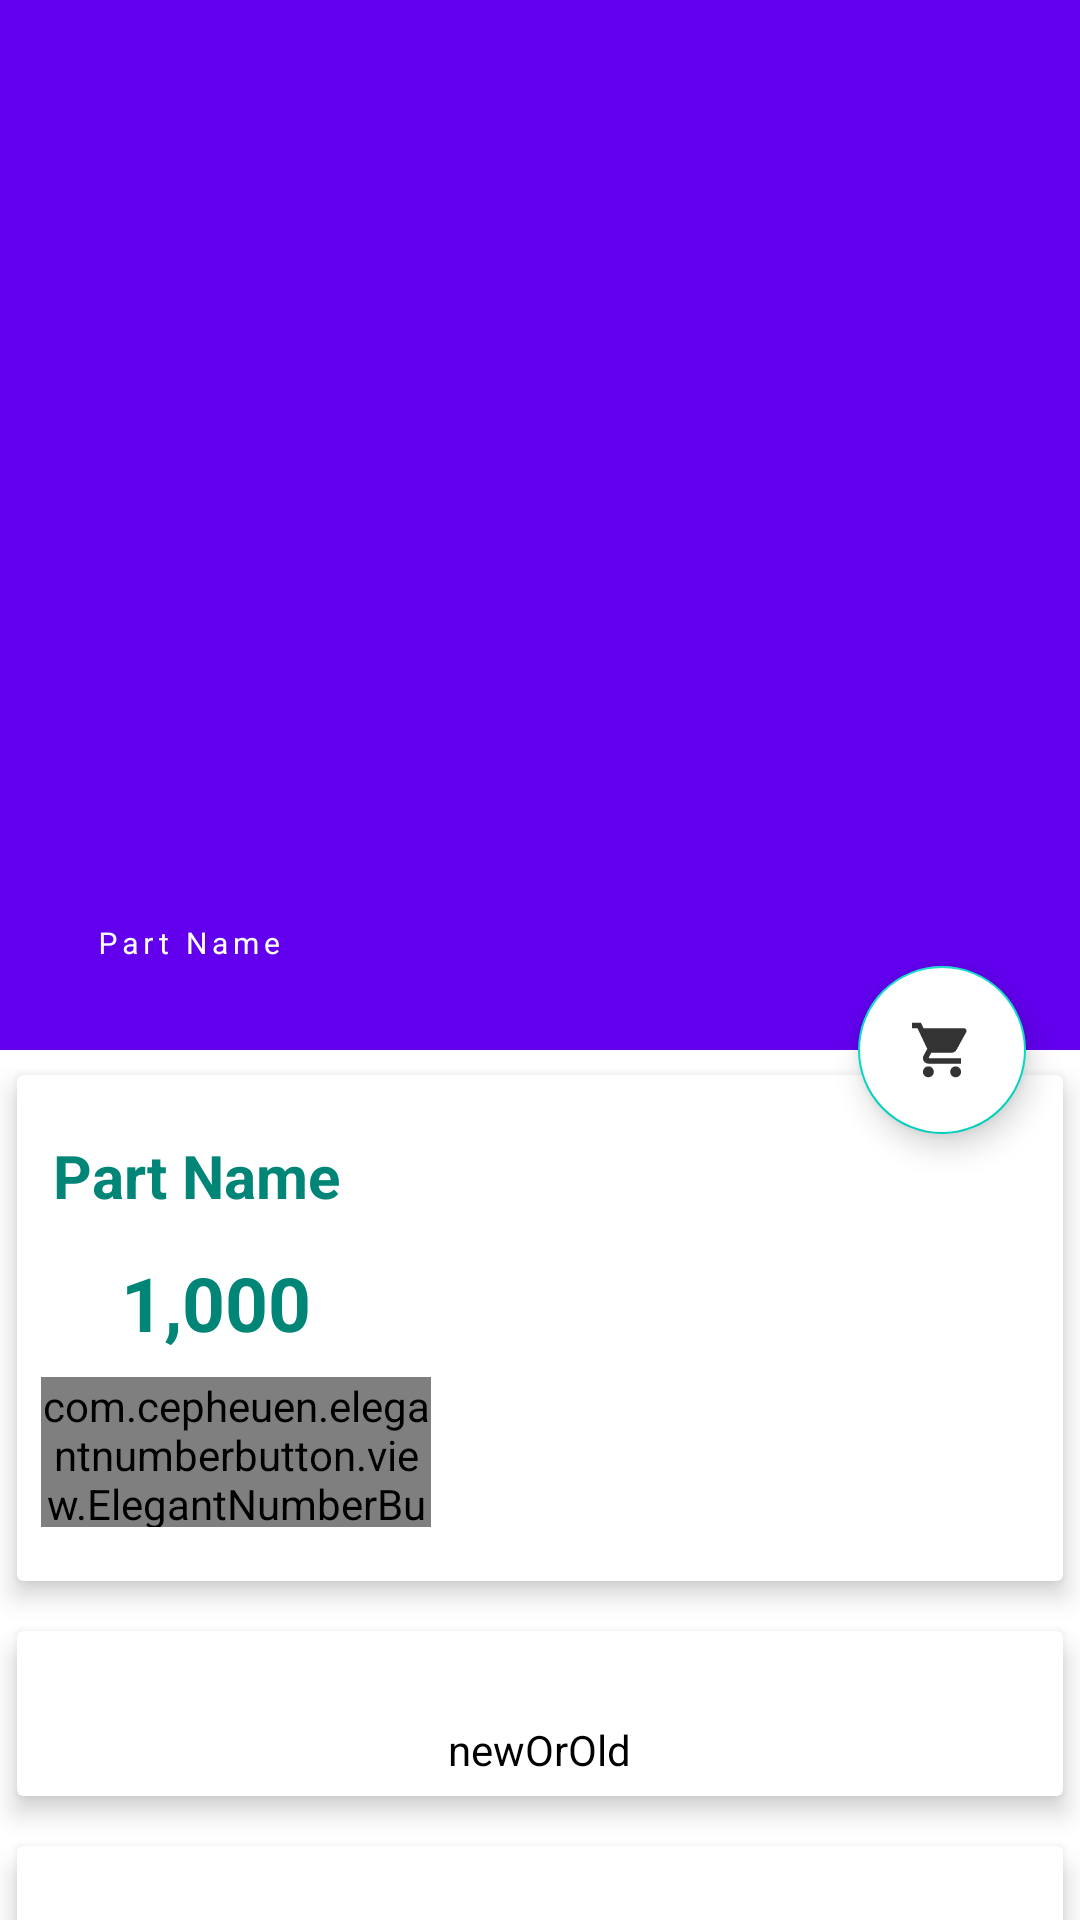

Here is an Android app screen rendered from its layout file. Give the layout XML and the strings, colors and styles it references.
<!-- AndroidManifest.xml: application theme AppTheme -->
<!-- res/layout/activity_parts_detail.xml -->
<?xml version="1.0" encoding="utf-8"?>
<androidx.coordinatorlayout.widget.CoordinatorLayout xmlns:android="http://schemas.android.com/apk/res/android"
    xmlns:app="http://schemas.android.com/apk/res-auto"
    xmlns:tools="http://schemas.android.com/tools"
    android:layout_width="match_parent"
    android:layout_height="match_parent"
    tools:context=".PartsDetailActivity">


    <com.google.android.material.appbar.AppBarLayout
        android:id="@+id/app_bar_layout"
        android:layout_width="match_parent"
        android:layout_height="wrap_content"
        android:fitsSystemWindows="true"
        android:theme="@style/ThemeOverlay.AppCompat.Dark.ActionBar">

        <com.google.android.material.appbar.CollapsingToolbarLayout
            android:id="@+id/collapsing"
            android:layout_width="match_parent"
            android:layout_height="350dp"
            android:fitsSystemWindows="true"
            app:contentScrim="#0e0d0e"
            app:expandedTitleTextAppearance="@style/TextAppearance.MaterialComponents.Overline"
            app:layout_scrollFlags="scroll|exitUntilCollapsed">

            <ImageView
                android:id="@+id/part_image_detail"
                android:layout_width="match_parent"
                android:layout_height="match_parent"
                android:contentDescription="@null"
                android:scaleType="centerCrop"
                app:layout_collapseMode="parallax" />

            <androidx.appcompat.widget.Toolbar
                android:id="@+id/toolbar"
                app:title="Part Name"
                android:layout_width="match_parent"
                android:layout_height="?attr/actionBarSize"
                app:layout_collapseMode="parallax"
                app:popupTheme="@style/ThemeOverlay.AppCompat.Light" />


        </com.google.android.material.appbar.CollapsingToolbarLayout>


    </com.google.android.material.appbar.AppBarLayout>

    <com.google.android.material.floatingactionbutton.FloatingActionButton
        android:id="@+id/btnCart"
        android:layout_width="wrap_content"
        android:layout_height="wrap_content"
        android:backgroundTint="@color/white"
        android:src="@drawable/ic_shopping_cart_black_24dp"
        app:elevation="6dp"
        app:layout_anchor="@id/app_bar_layout"
        app:layout_anchorGravity="bottom|right|end"
        app:pressedTranslationZ="12dp"
        app:useCompatPadding="true" />

    <androidx.core.widget.NestedScrollView
        android:id="@+id/nestedScrollView"
        android:layout_width="match_parent"
        android:layout_height="match_parent"
        android:clipToPadding="false"
        app:layout_behavior="@string/appbar_scrolling_view_behavior">


        <LinearLayout
            android:layout_width="match_parent"
            android:layout_height="wrap_content"
            android:orientation="vertical">

            <androidx.cardview.widget.CardView
                android:layout_width="match_parent"
                android:layout_height="wrap_content"
                app:cardElevation="5dp"
                app:cardUseCompatPadding="true">

                <LinearLayout
                    android:layout_width="match_parent"
                    android:layout_height="wrap_content"
                    android:orientation="vertical">


                    <TextView
                        android:id="@+id/part_name_detail"
                        android:layout_width="wrap_content"
                        android:layout_height="wrap_content"
                        android:layout_marginTop="8dp"
                        android:padding="12dp"
                        android:text="Part Name"
                        android:textColor="@color/colorPrimary"
                        android:textSize="20sp"
                        android:textStyle="bold" />

                    <LinearLayout
                        android:id="@+id/layout_price"
                        android:layout_width="match_parent"
                        android:layout_height="wrap_content"
                        android:orientation="horizontal">

                        <ImageView
                            android:layout_width="0dp"
                            android:layout_height="wrap_content"
                            android:layout_weight="1"
                            android:src="@drawable/ic_attach_money_black_24dp" />

                        <TextView
                            android:id="@+id/part_price_datail"
                            android:layout_width="0dp"
                            android:layout_height="wrap_content"
                            android:layout_weight="9"
                            android:text="1,000"
                            android:textColor="@color/colorPrimary"
                            android:textSize="25sp"
                            android:textStyle="bold" />

                    </LinearLayout>

                    <com.cepheuen.elegantnumberbutton.view.ElegantNumberButton
                        android:id="@+id/number_button"
                        android:layout_width="130dp"
                        android:layout_height="50dp"
                        app:backGroundColor="@color/colorAccent"
                        android:layout_marginLeft="8dp"
                        android:layout_marginTop="8dp"
                        android:layout_marginBottom="18dp"
                        app:textSize="8sp"
                        app:initialNumber="1"
                        app:finalNumber="20"/>


                </LinearLayout>

            </androidx.cardview.widget.CardView>

            <androidx.cardview.widget.CardView
                app:cardElevation="5dp"
                app:cardUseCompatPadding="true"
                android:layout_width="match_parent"
                android:layout_height="wrap_content">

                <TextView
                    android:id="@+id/part_newOrOld_datail"
                    android:layout_marginTop="12dp"
                    android:lineSpacingMultiplier="1.5"
                    android:padding="12dp"
                    android:text="newOrOld"
                    android:textColor="@color/black"
                    android:textSize="14sp"
                    android:layout_gravity="center"
                    android:layout_width="wrap_content"
                    android:layout_height="wrap_content"/>


            </androidx.cardview.widget.CardView>

            <androidx.cardview.widget.CardView
                app:cardElevation="5dp"
                app:cardUseCompatPadding="true"
                android:layout_width="match_parent"
                android:layout_height="wrap_content">

                <TextView
                    android:id="@+id/part_suitableCar_datail"
                    android:layout_marginTop="12dp"
                    android:lineSpacingMultiplier="1.5"
                    android:padding="12dp"
                    android:text="newOrOld"
                    android:layout_gravity="center"
                    android:textColor="@color/black"
                    android:textSize="14sp"
                    android:layout_width="wrap_content"
                    android:layout_height="wrap_content"/>


            </androidx.cardview.widget.CardView>


            <androidx.cardview.widget.CardView
                app:cardElevation="5dp"
                app:cardUseCompatPadding="true"
                android:layout_width="match_parent"
                android:layout_height="wrap_content">

                <TextView
                    android:id="@+id/part_description_datail"
                    android:layout_marginTop="12dp"
                    android:lineSpacingMultiplier="1.5"
                    android:padding="12dp"
                    android:text="Description"
                    android:textColor="@color/black"
                    android:textSize="14sp"
                    android:layout_width="wrap_content"
                    android:layout_height="wrap_content"/>


            </androidx.cardview.widget.CardView>

        </LinearLayout>




    </androidx.core.widget.NestedScrollView>

</androidx.coordinatorlayout.widget.CoordinatorLayout>
<!-- resources referenced by this layout -->
<resources>
  <color name="black">#000000</color>
  <color name="colorAccent">#D81B60</color>
  <color name="colorPrimary">#008577</color>
  <color name="white">#FFFFFF</color>
  <!-- drawable ic_shopping_cart_black_24dp (drawable-anydpi) -->
  <vector xmlns:android="http://schemas.android.com/apk/res/android"
      android:width="30dp"
      android:height="30dp"
      android:viewportWidth="26.4"
      android:viewportHeight="26.4"
      android:tint="#000000"
      android:alpha="0.8">
    <group android:translateX="1.2"
        android:translateY="1.2">
        <path
            android:fillColor="#FF000000"
            android:pathData="M7,18c-1.1,0 -1.99,0.9 -1.99,2S5.9,22 7,22s2,-0.9 2,-2 -0.9,-2 -2,-2zM1,2v2h2l3.6,7.59 -1.35,2.45c-0.16,0.28 -0.25,0.61 -0.25,0.96 0,1.1 0.9,2 2,2h12v-2L7.42,15c-0.14,0 -0.25,-0.11 -0.25,-0.25l0.03,-0.12 0.9,-1.63h7.45c0.75,0 1.41,-0.41 1.75,-1.03l3.58,-6.49c0.08,-0.14 0.12,-0.31 0.12,-0.48 0,-0.55 -0.45,-1 -1,-1L5.21,4l-0.94,-2L1,2zM17,18c-1.1,0 -1.99,0.9 -1.99,2s0.89,2 1.99,2 2,-0.9 2,-2 -0.9,-2 -2,-2z"/>
    </group>
  </vector>
  <style name="AppTheme" parent="Theme.MaterialComponents.Light.NoActionBar">
          
  
  
  
  
          <item name="colorAccent">@color/colorAccent</item>
          <item name="selectableItemBackground">?android:attr/selectableItemBackground</item>
      </style>
</resources>
